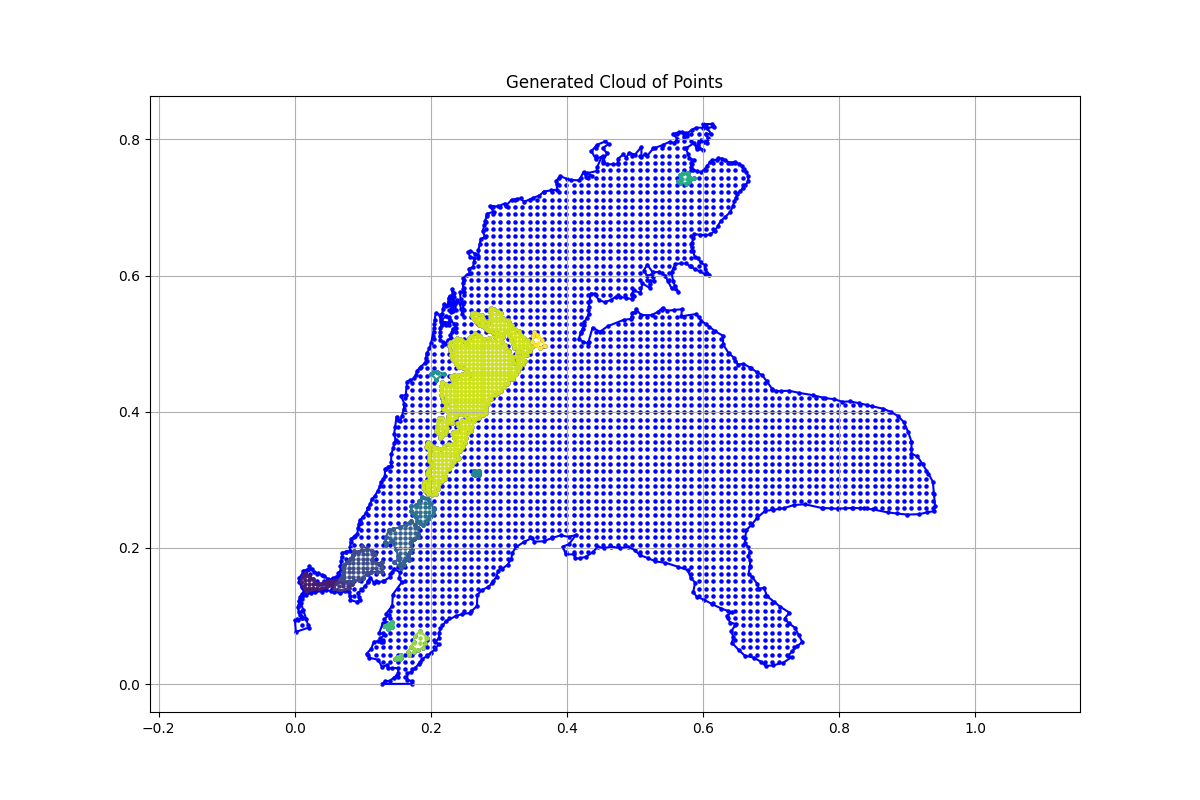

The table this chart was drawn from, first rows:
x, y, region, boundary_flag
0.4317, 0.503, 1.0, 1.0
0.4377, 0.5235, 1.0, 1.0
0.4485, 0.5176, 1.0, 1.0
0.4599, 0.5257, 1.0, 1.0
0.4832, 0.5349, 1.0, 1.0
0.4946, 0.5365, 1.0, 1.0
0.4956, 0.5452, 1.0, 1.0
0.5005, 0.5468, 1.0, 1.0
0.5016, 0.5506, 1.0, 1.0
0.5092, 0.5419, 1.0, 1.0
0.5249, 0.5419, 1.0, 1.0
0.5335, 0.5468, 1.0, 1.0
0.5406, 0.5528, 1.0, 1.0
0.5471, 0.5484, 1.0, 1.0
0.5579, 0.5495, 1.0, 1.0
0.5688, 0.5506, 1.0, 1.0
0.5682, 0.5403, 1.0, 1.0
0.5899, 0.5436, 1.0, 1.0
0.5975, 0.5338, 1.0, 1.0
0.6088, 0.5252, 1.0, 1.0
0.618, 0.5181, 1.0, 1.0
0.6294, 0.5116, 1.0, 1.0
0.6294, 0.4992, 1.0, 1.0
0.6375, 0.4862, 1.0, 1.0
0.6451, 0.4797, 1.0, 1.0
0.6511, 0.4694, 1.0, 1.0
0.6592, 0.4705, 1.0, 1.0
0.67, 0.4645, 1.0, 1.0
0.6792, 0.458, 1.0, 1.0
0.6868, 0.4537, 1.0, 1.0
0.6939, 0.4445, 1.0, 1.0
0.7014, 0.4336, 1.0, 1.0
0.7069, 0.4304, 1.0, 1.0
0.715, 0.4304, 1.0, 1.0
0.7264, 0.4309, 1.0, 1.0
0.7415, 0.4277, 1.0, 1.0
0.761, 0.4244, 1.0, 1.0
0.7789, 0.4201, 1.0, 1.0
0.793, 0.4185, 1.0, 1.0
0.8044, 0.4147, 1.0, 1.0
0.8157, 0.4152, 1.0, 1.0
0.8298, 0.4125, 1.0, 1.0
0.8477, 0.4082, 1.0, 1.0
0.865, 0.4044, 1.0, 1.0
0.8764, 0.3995, 1.0, 1.0
0.8867, 0.3935, 1.0, 1.0
0.8953, 0.3843, 1.0, 1.0
0.9013, 0.3703, 1.0, 1.0
0.9062, 0.3562, 1.0, 1.0
0.9062, 0.3383, 1.0, 1.0
0.9148, 0.3345, 1.0, 1.0
0.9224, 0.3231, 1.0, 1.0
0.9311, 0.3091, 1.0, 1.0
0.9376, 0.2971, 1.0, 1.0
0.9392, 0.2793, 1.0, 1.0
0.9408, 0.2614, 1.0, 1.0
0.9387, 0.2538, 1.0, 1.0
0.9289, 0.2522, 1.0, 1.0
0.9175, 0.2495, 1.0, 1.0
0.8997, 0.2489, 1.0, 1.0
... 4,505 more rows
